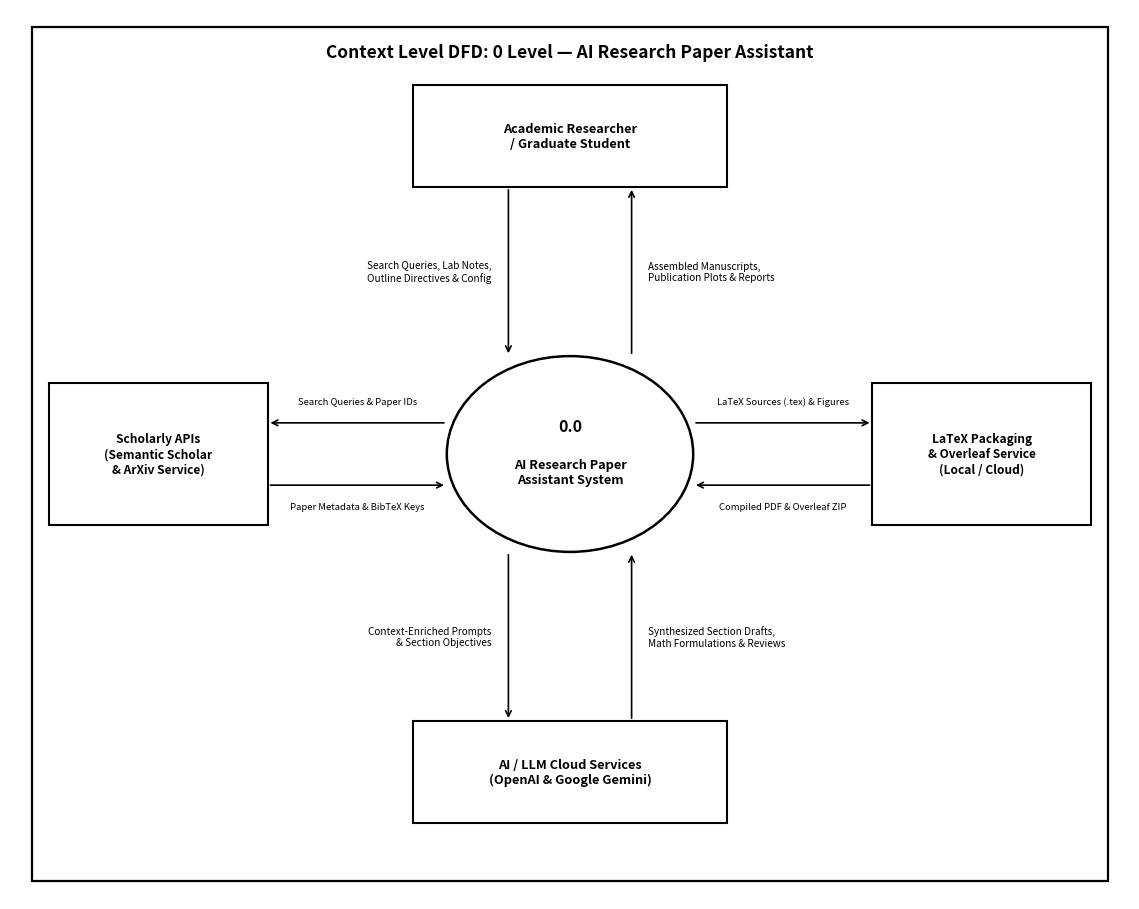
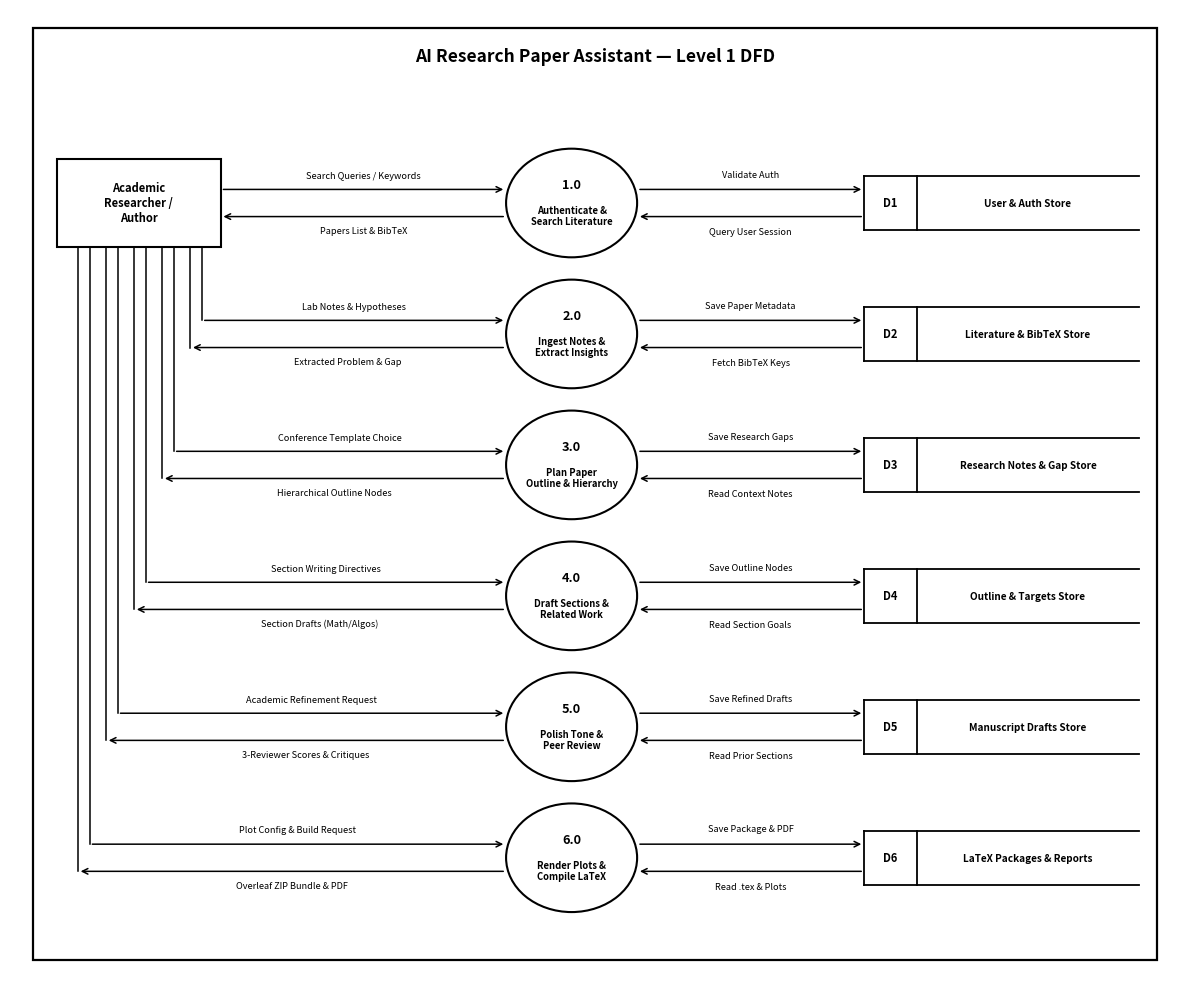
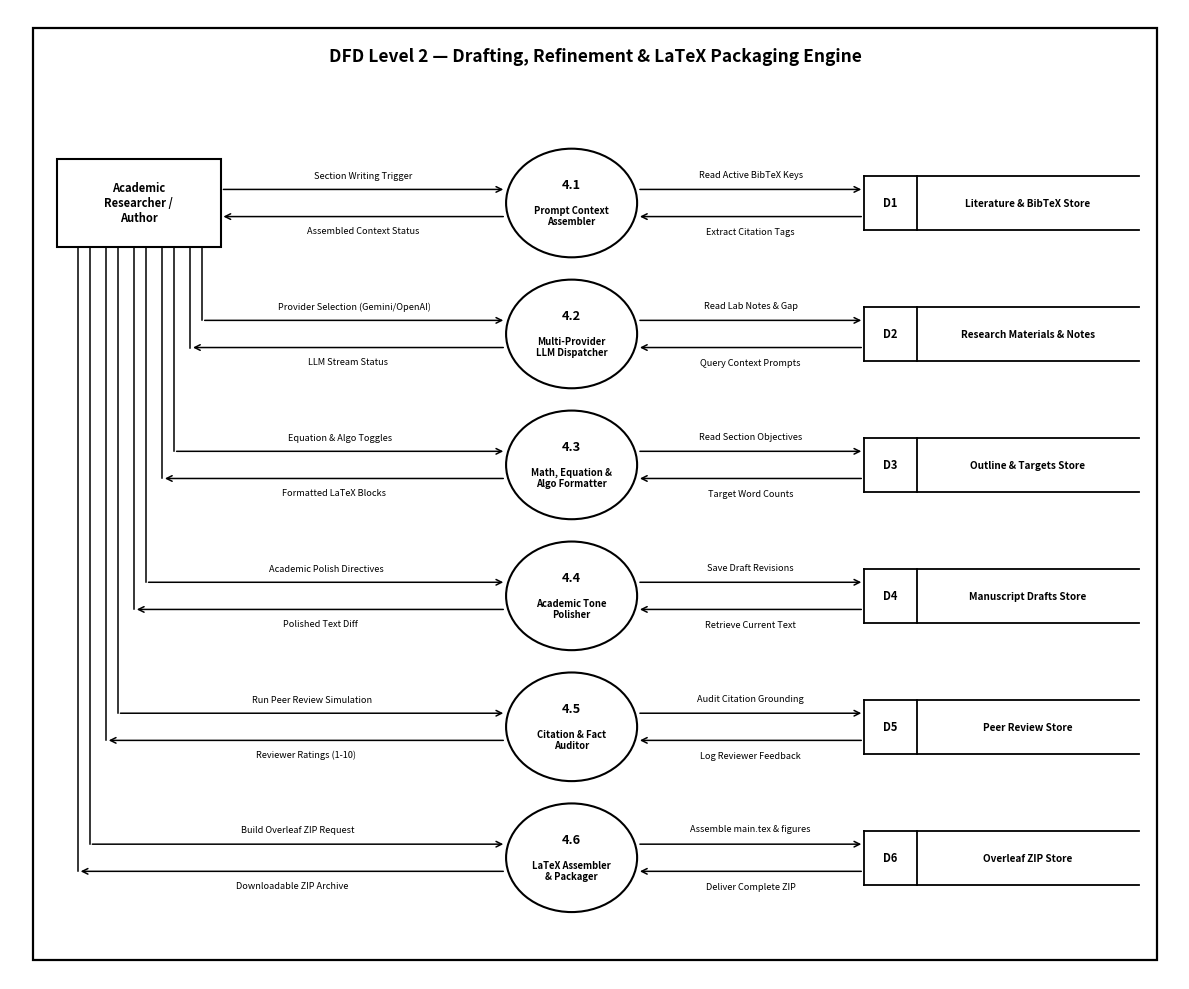
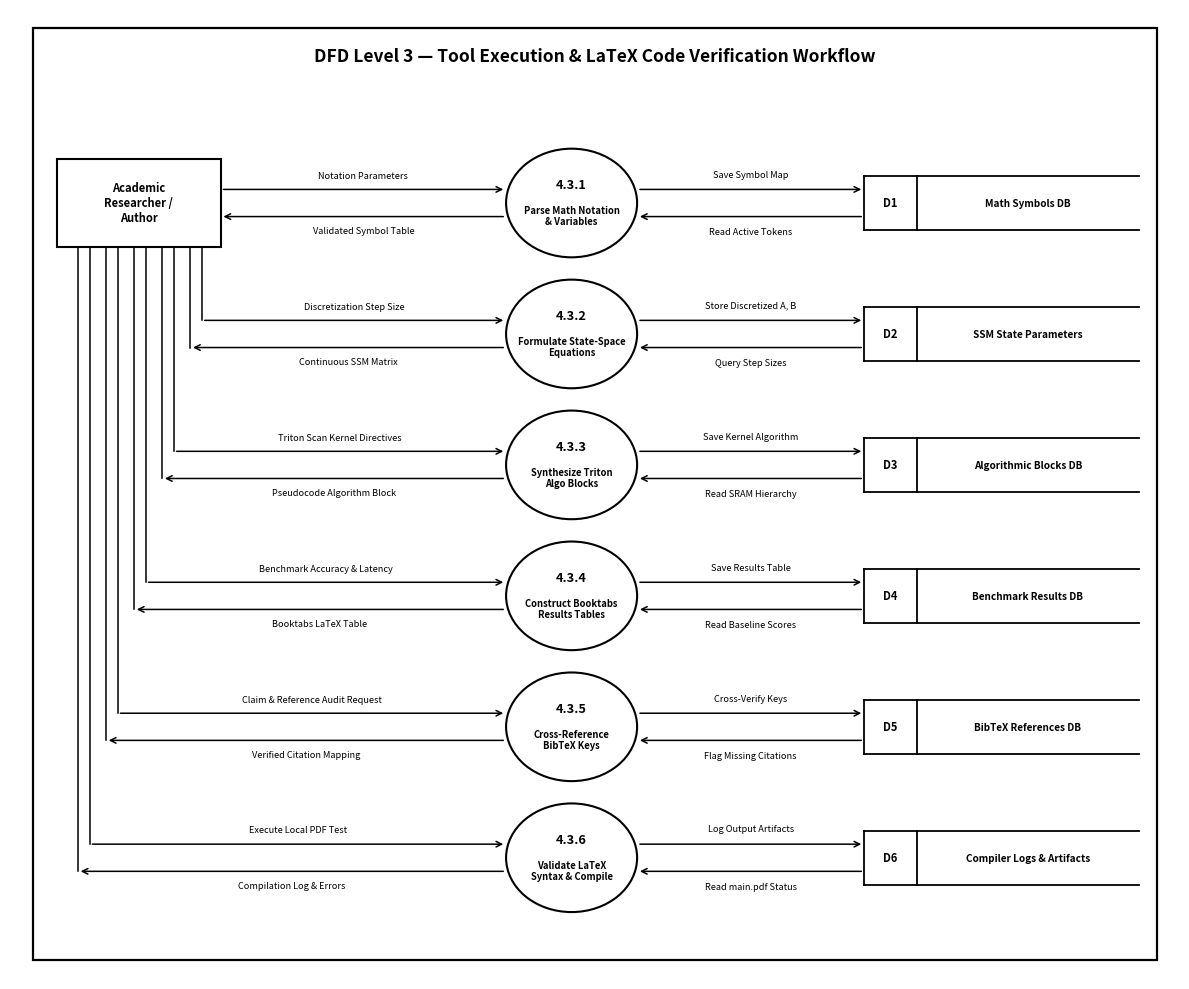

These charts were generated, in order, by the following Python code:
"""
Pristine, publication-grade DFD generator strictly following the reference image:
- DFD Level 0: Clean context diagram with generous spacing and ZERO text overlay.
- DFD Level 1: Small entity box at top-left, clean nested bus lines, 6 circular processes, 6 right data stores.
- DFD Level 2: Small entity box at top-left, nested bus lines, 6 sub-processes, 6 right data stores.
- DFD Level 3: Small entity box at top-left, nested bus lines, 6 atomic sub-processes, 6 right data stores.
"""

from pathlib import Path
import matplotlib
matplotlib.use("Agg")
import matplotlib.pyplot as plt
import matplotlib.patches as patches

OUTPUT_DIR = Path("outputs/report_assets")
OUTPUT_DIR.mkdir(parents=True, exist_ok=True)


def draw_framed_canvas(figsize, title_text):
    """Draws outer border canvas matching the reference images."""
    fig, ax = plt.subplots(figsize=figsize, dpi=300)
    ax.set_xlim(0, 100)
    ax.set_ylim(100, 0) if False else ax.set_ylim(0, 100)
    ax.axis("off")

    # Outer border box
    outer_box = patches.Rectangle((2.0, 2.0), 96.0, 96.0, ec="#000000", fc="#ffffff", lw=1.6, zorder=1)
    ax.add_patch(outer_box)

    # Title at top of frame
    ax.text(50, 95.2, title_text, fontsize=12.5, fontweight="bold", ha="center", va="center", color="#000000", zorder=10)
    return fig, ax


# ==============================================================================
# DFD LEVEL 0: CONTEXT LEVEL (ZERO OVERLAY, SUPER CLEAN)
# ==============================================================================
def create_dfd_level_0():
    fig, ax = draw_framed_canvas((11.5, 9.2), "Context Level DFD: 0 Level — AI Research Paper Assistant")

    # Center Process (Circle)
    cx, cy, r = 50.0, 50.0, 11.0
    circle = patches.Circle((cx, cy), r, ec="#000000", fc="#ffffff", lw=1.8, zorder=2)
    ax.add_patch(circle)
    ax.text(cx, cy + 3.2, "0.0", fontsize=11.5, fontweight="bold", ha="center", va="center", zorder=10)
    ax.text(cx, cy - 2.0, "AI Research Paper\nAssistant System", fontsize=9.2, fontweight="bold", ha="center", va="center", zorder=10)

    # 4 External Entities (Rectangles)
    # Top: Academic Researcher / Graduate Student
    top_x, top_y, top_w, top_h = 36.0, 80.0, 28.0, 11.5
    ax.add_patch(patches.Rectangle((top_x, top_y), top_w, top_h, ec="#000000", fc="#ffffff", lw=1.5, zorder=2))
    ax.text(top_x + top_w/2, top_y + top_h/2, "Academic Researcher\n/ Graduate Student", fontsize=9.2, fontweight="bold", ha="center", va="center", zorder=10)

    # Bottom: AI / LLM Cloud Services
    bot_x, bot_y, bot_w, bot_h = 36.0, 8.5, 28.0, 11.5
    ax.add_patch(patches.Rectangle((bot_x, bot_y), bot_w, bot_h, ec="#000000", fc="#ffffff", lw=1.5, zorder=2))
    ax.text(bot_x + bot_w/2, bot_y + bot_h/2, "AI / LLM Cloud Services\n(OpenAI & Google Gemini)", fontsize=9.2, fontweight="bold", ha="center", va="center", zorder=10)

    # Left: Scholarly APIs
    l_x, l_y, l_w, l_h = 3.5, 42.0, 19.5, 16.0
    ax.add_patch(patches.Rectangle((l_x, l_y), l_w, l_h, ec="#000000", fc="#ffffff", lw=1.5, zorder=2))
    ax.text(l_x + l_w/2, l_y + l_h/2, "Scholarly APIs\n(Semantic Scholar\n& ArXiv Service)", fontsize=8.6, fontweight="bold", ha="center", va="center", zorder=10)

    # Right: LaTeX Compiler & Packaging Service
    r_x, r_y, r_w, r_h = 77.0, 42.0, 19.5, 16.0
    ax.add_patch(patches.Rectangle((r_x, r_y), r_w, r_h, ec="#000000", fc="#ffffff", lw=1.5, zorder=2))
    ax.text(r_x + r_w/2, r_y + r_h/2, "LaTeX Packaging\n& Overleaf Service\n(Local / Cloud)", fontsize=8.6, fontweight="bold", ha="center", va="center", zorder=10)

    # ARROWS WITH AMPLE CLEARANCE AND NO COLLISION
    arrow_props = dict(arrowstyle="->", lw=1.2, color="#000000")

    # 1. Top to Center (User Input to System: x=44.5)
    ax.annotate("", xy=(44.5, cy + r), xytext=(44.5, top_y), arrowprops=arrow_props)
    ax.text(43.0, 70.5, "Search Queries, Lab Notes,\nOutline Directives & Config", fontsize=7.2, ha="right", va="center", zorder=10)

    # 2. Center to Top (System Output to User: x=55.5)
    ax.annotate("", xy=(55.5, top_y), xytext=(55.5, cy + r), arrowprops=arrow_props)
    ax.text(57.0, 70.5, "Assembled Manuscripts,\nPublication Plots & Reports", fontsize=7.2, ha="left", va="center", zorder=10)

    # 3. Center to Bottom (System to LLM: x=44.5)
    ax.annotate("", xy=(44.5, bot_y + bot_h), xytext=(44.5, cy - r), arrowprops=arrow_props)
    ax.text(43.0, 29.5, "Context-Enriched Prompts\n& Section Objectives", fontsize=7.2, ha="right", va="center", zorder=10)

    # 4. Bottom to Center (LLM to System: x=55.5)
    ax.annotate("", xy=(55.5, cy - r), xytext=(55.5, bot_y + bot_h), arrowprops=arrow_props)
    ax.text(57.0, 29.5, "Synthesized Section Drafts,\nMath Formulations & Reviews", fontsize=7.2, ha="left", va="center", zorder=10)

    # 5. Center to Left (System to Scholarly APIs: y=53.5)
    ax.annotate("", xy=(l_x + l_w, 53.5), xytext=(cx - r, 53.5), arrowprops=arrow_props)
    ax.text((l_x + l_w + cx - r)/2, 55.4, "Search Queries & Paper IDs", fontsize=6.8, ha="center", va="bottom", zorder=10)

    # 6. Left to Center (Scholarly APIs to System: y=46.5)
    ax.annotate("", xy=(cx - r, 46.5), xytext=(l_x + l_w, 46.5), arrowprops=arrow_props)
    ax.text((l_x + l_w + cx - r)/2, 44.6, "Paper Metadata & BibTeX Keys", fontsize=6.8, ha="center", va="top", zorder=10)

    # 7. Center to Right (System to LaTeX Service: y=53.5)
    ax.annotate("", xy=(r_x, 53.5), xytext=(cx + r, 53.5), arrowprops=arrow_props)
    ax.text((cx + r + r_x)/2, 55.4, "LaTeX Sources (.tex) & Figures", fontsize=6.8, ha="center", va="bottom", zorder=10)

    # 8. Right to Center (LaTeX Service to System: y=46.5)
    ax.annotate("", xy=(cx + r, 46.5), xytext=(r_x, 46.5), arrowprops=arrow_props)
    ax.text((cx + r + r_x)/2, 44.6, "Compiled PDF & Overleaf ZIP", fontsize=6.8, ha="center", va="top", zorder=10)

    plt.tight_layout()
    fig.savefig(OUTPUT_DIR / "dfd_level_0.png", bbox_inches="tight")
    plt.close(fig)
    print("DFD Level 0 created cleanly with zero text overlap!")


# ==============================================================================
# HELPER FOR LEVEL 1, 2, 3: REFERENCE BUS ARCHITECTURE
# ==============================================================================
def draw_bus_dfd(figsize, title_text, entity_label, procs, stores, flows_left, flows_right, filename):
    """
    Renders a DFD strictly following the reference image layout:
    - Small entity box at top-left, vertically aligned with Process 1.0
    - Non-intersecting nested vertical bus lines dropping down
    - 6 circular processes in the center
    - 6 data stores on the right
    - Clean horizontal arrows with perfectly legible labels
    """
    fig, ax = draw_framed_canvas(figsize, title_text)

    # Number of processes
    n = len(procs)
    # y positions for 6 processes, evenly spaced
    y_positions = [80.0, 66.5, 53.0, 39.5, 26.0, 12.5]

    # Small Entity Box at Top Left (Vertically aligned with Process 1.0)
    ent_x = 4.0
    ent_w = 14.0
    ent_y = 75.5
    ent_h = 9.0
    ax.add_patch(patches.Rectangle((ent_x, ent_y), ent_w, ent_h, ec="#000000", fc="#ffffff", lw=1.5, zorder=3))
    ax.text(ent_x + ent_w/2, ent_y + ent_h/2, entity_label, fontsize=8.0, fontweight="bold", ha="center", va="center", color="#000000", zorder=10)

    # Central Circular Processes
    proc_cx = 48.0
    proc_r = 5.6
    for i, (p_num, p_name) in enumerate(procs):
        cy = y_positions[i]
        c = patches.Circle((proc_cx, cy), proc_r, ec="#000000", fc="#ffffff", lw=1.5, zorder=3)
        ax.add_patch(c)
        ax.text(proc_cx, cy + 1.9, p_num, fontsize=9.2, fontweight="bold", ha="center", va="center", zorder=10)
        ax.text(proc_cx, cy - 1.3, p_name, fontsize=6.8, fontweight="bold", ha="center", va="center", zorder=10)

    # Right Data Stores (D1 to D6)
    ds_x = 73.0
    ds_w = 23.5
    ds_h = 5.6
    for i, (d_id, d_name) in enumerate(stores):
        cy = y_positions[i]
        # Data store open box (top and bottom horizontal lines, vertical divider, left vertical line)
        ax.plot([ds_x, ds_x + ds_w], [cy - ds_h/2, cy - ds_h/2], color="#000000", lw=1.3, zorder=3)
        ax.plot([ds_x, ds_x + ds_w], [cy + ds_h/2, cy + ds_h/2], color="#000000", lw=1.3, zorder=3)
        ax.plot([ds_x, ds_x], [cy - ds_h/2, cy + ds_h/2], color="#000000", lw=1.3, zorder=3)
        ax.plot([ds_x + 4.5, ds_x + 4.5], [cy - ds_h/2, cy + ds_h/2], color="#000000", lw=1.3, zorder=3)
        # Text
        ax.text(ds_x + 2.25, cy, d_id, fontsize=8.0, fontweight="bold", ha="center", va="center", zorder=10)
        ax.text(ds_x + 4.5 + (ds_w - 4.5)/2, cy, d_name, fontsize=7.2, fontweight="bold", ha="center", va="center", zorder=10)

    # RIGHT FLOWS: Process <-> Data Store
    arrow_props_r = dict(arrowstyle="->", lw=1.1, color="#000000")
    for i, (f_save, f_read) in enumerate(flows_right):
        cy = y_positions[i]
        # Process -> Data Store (Top arrow)
        y_top = cy + 1.4
        ax.annotate("", xy=(ds_x, y_top), xytext=(proc_cx + proc_r, y_top), arrowprops=arrow_props_r)
        ax.text((proc_cx + proc_r + ds_x)/2, y_top + 1.1, f_save, fontsize=6.6, ha="center", va="bottom", zorder=10)

        # Data Store -> Process (Bottom arrow)
        y_bot = cy - 1.4
        ax.annotate("", xy=(proc_cx + proc_r, y_bot), xytext=(ds_x, y_bot), arrowprops=arrow_props_r)
        ax.text((proc_cx + proc_r + ds_x)/2, y_bot - 1.1, f_read, fontsize=6.6, ha="center", va="top", zorder=10)

    # LEFT FLOWS WITH REFERENCE NESTED BUS ARCHITECTURE
    # Process 1.0 (Direct horizontal arrows straight to/from entity box right edge)
    y1 = y_positions[0]
    ax.annotate("", xy=(proc_cx - proc_r, y1 + 1.4), xytext=(ent_x + ent_w, y1 + 1.4), arrowprops=arrow_props_r)
    ax.text((ent_x + ent_w + proc_cx - proc_r)/2, y1 + 2.4, flows_left[0][0], fontsize=6.6, ha="center", va="bottom", zorder=10)

    ax.annotate("", xy=(ent_x + ent_w, y1 - 1.4), xytext=(proc_cx - proc_r, y1 - 1.4), arrowprops=arrow_props_r)
    ax.text((ent_x + ent_w + proc_cx - proc_r)/2, y1 - 2.4, flows_left[0][1], fontsize=6.6, ha="center", va="top", zorder=10)

    # Processes 2.0 to 6.0: Nested vertical bus lines
    # To guarantee ZERO intersections:
    # Process 2.0 (highest) gets the rightmost pair of bus lines.
    # Process 6.0 (lowest) gets the leftmost pair of bus lines.
    # Each pair has:
    # - Line 2 (right): input at cy + 1.4 (turns right at y_top)
    # - Line 1 (left): output at cy - 1.4 (turns left at y_bot, turns up to entity)
    # Because Line 2 stops above at cy + 1.4, Line 1 at cy - 1.4 never crosses Line 2!
    # And because higher processes use rightward lines and stop earlier, lower processes never cross higher processes!
    x_start = 5.8
    delta_proc = 2.4
    delta_line = 1.0

    for i in range(1, n):
        cy = y_positions[i]
        f_in, f_out = flows_left[i]

        k = (n - 1) - i  # for i=1 (2.0): k=4 (rightmost); for i=5 (6.0): k=0 (leftmost)
        bx_bot = x_start + k * delta_proc          # Line 1 (left of pair, for bottom output)
        bx_top = bx_bot + delta_line               # Line 2 (right of pair, for top input)

        # 1. Input Line (Entity bottom -> down bx_top -> right to Process at cy + 1.4)
        ax.plot([bx_top, bx_top], [ent_y, cy + 1.4], color="#000000", lw=1.1, zorder=2)
        ax.annotate("", xy=(proc_cx - proc_r, cy + 1.4), xytext=(bx_top, cy + 1.4), arrowprops=arrow_props_r)
        ax.text((bx_top + proc_cx - proc_r)/2, cy + 2.4, f_in, fontsize=6.6, ha="center", va="bottom", zorder=10)

        # 2. Output Line (Process at cy - 1.4 -> left to bx_bot -> up to Entity bottom)
        ax.plot([bx_bot, bx_bot], [cy - 1.4, ent_y], color="#000000", lw=1.1, zorder=2)
        ax.annotate("", xy=(bx_bot, cy - 1.4), xytext=(proc_cx - proc_r, cy - 1.4), arrowprops=arrow_props_r)
        ax.text((bx_bot + proc_cx - proc_r)/2, cy - 2.4, f_out, fontsize=6.6, ha="center", va="top", zorder=10)

    plt.tight_layout()
    fig.savefig(OUTPUT_DIR / filename, bbox_inches="tight")
    plt.close(fig)
    print(f"{filename} generated successfully with reference bus layout!")


# ==============================================================================
# DFD LEVEL 1: MAJOR SYSTEM PROCESSES
# ==============================================================================
def create_dfd_level_1():
    procs = [
        ("1.0", "Authenticate &\nSearch Literature"),
        ("2.0", "Ingest Notes &\nExtract Insights"),
        ("3.0", "Plan Paper\nOutline & Hierarchy"),
        ("4.0", "Draft Sections &\nRelated Work"),
        ("5.0", "Polish Tone &\nPeer Review"),
        ("6.0", "Render Plots &\nCompile LaTeX")
    ]
    stores = [
        ("D1", "User & Auth Store"),
        ("D2", "Literature & BibTeX Store"),
        ("D3", "Research Notes & Gap Store"),
        ("D4", "Outline & Targets Store"),
        ("D5", "Manuscript Drafts Store"),
        ("D6", "LaTeX Packages & Reports")
    ]
    flows_left = [
        ("Search Queries / Keywords", "Papers List & BibTeX"),
        ("Lab Notes & Hypotheses", "Extracted Problem & Gap"),
        ("Conference Template Choice", "Hierarchical Outline Nodes"),
        ("Section Writing Directives", "Section Drafts (Math/Algos)"),
        ("Academic Refinement Request", "3-Reviewer Scores & Critiques"),
        ("Plot Config & Build Request", "Overleaf ZIP Bundle & PDF")
    ]
    flows_right = [
        ("Validate Auth", "Query User Session"),
        ("Save Paper Metadata", "Fetch BibTeX Keys"),
        ("Save Research Gaps", "Read Context Notes"),
        ("Save Outline Nodes", "Read Section Goals"),
        ("Save Refined Drafts", "Read Prior Sections"),
        ("Save Package & PDF", "Read .tex & Plots")
    ]
    draw_bus_dfd((12.0, 10.0), "AI Research Paper Assistant — Level 1 DFD",
                 "Academic\nResearcher /\nAuthor",
                 procs, stores, flows_left, flows_right, "dfd_level_1.png")


# ==============================================================================
# DFD LEVEL 2: DRAFTING, REFINEMENT & PACKAGING ENGINE
# ==============================================================================
def create_dfd_level_2():
    procs = [
        ("4.1", "Prompt Context\nAssembler"),
        ("4.2", "Multi-Provider\nLLM Dispatcher"),
        ("4.3", "Math, Equation &\nAlgo Formatter"),
        ("4.4", "Academic Tone\nPolisher"),
        ("4.5", "Citation & Fact\nAuditor"),
        ("4.6", "LaTeX Assembler\n& Packager")
    ]
    stores = [
        ("D1", "Literature & BibTeX Store"),
        ("D2", "Research Materials & Notes"),
        ("D3", "Outline & Targets Store"),
        ("D4", "Manuscript Drafts Store"),
        ("D5", "Peer Review Store"),
        ("D6", "Overleaf ZIP Store")
    ]
    flows_left = [
        ("Section Writing Trigger", "Assembled Context Status"),
        ("Provider Selection (Gemini/OpenAI)", "LLM Stream Status"),
        ("Equation & Algo Toggles", "Formatted LaTeX Blocks"),
        ("Academic Polish Directives", "Polished Text Diff"),
        ("Run Peer Review Simulation", "Reviewer Ratings (1-10)"),
        ("Build Overleaf ZIP Request", "Downloadable ZIP Archive")
    ]
    flows_right = [
        ("Read Active BibTeX Keys", "Extract Citation Tags"),
        ("Read Lab Notes & Gap", "Query Context Prompts"),
        ("Read Section Objectives", "Target Word Counts"),
        ("Save Draft Revisions", "Retrieve Current Text"),
        ("Audit Citation Grounding", "Log Reviewer Feedback"),
        ("Assemble main.tex & figures", "Deliver Complete ZIP")
    ]
    draw_bus_dfd((12.0, 10.0), "DFD Level 2 — Drafting, Refinement & LaTeX Packaging Engine",
                 "Academic\nResearcher /\nAuthor",
                 procs, stores, flows_left, flows_right, "dfd_level_2.png")


# ==============================================================================
# DFD LEVEL 3: DETAILED EXECUTION & VERIFICATION WORKFLOW
# ==============================================================================
def create_dfd_level_3():
    procs = [
        ("4.3.1", "Parse Math Notation\n& Variables"),
        ("4.3.2", "Formulate State-Space\nEquations"),
        ("4.3.3", "Synthesize Triton\nAlgo Blocks"),
        ("4.3.4", "Construct Booktabs\nResults Tables"),
        ("4.3.5", "Cross-Reference\nBibTeX Keys"),
        ("4.3.6", "Validate LaTeX\nSyntax & Compile")
    ]
    stores = [
        ("D1", "Math Symbols DB"),
        ("D2", "SSM State Parameters"),
        ("D3", "Algorithmic Blocks DB"),
        ("D4", "Benchmark Results DB"),
        ("D5", "BibTeX References DB"),
        ("D6", "Compiler Logs & Artifacts")
    ]
    flows_left = [
        ("Notation Parameters", "Validated Symbol Table"),
        ("Discretization Step Size", "Continuous SSM Matrix"),
        ("Triton Scan Kernel Directives", "Pseudocode Algorithm Block"),
        ("Benchmark Accuracy & Latency", "Booktabs LaTeX Table"),
        ("Claim & Reference Audit Request", "Verified Citation Mapping"),
        ("Execute Local PDF Test", "Compilation Log & Errors")
    ]
    flows_right = [
        ("Save Symbol Map", "Read Active Tokens"),
        ("Store Discretized A, B", "Query Step Sizes"),
        ("Save Kernel Algorithm", "Read SRAM Hierarchy"),
        ("Save Results Table", "Read Baseline Scores"),
        ("Cross-Verify Keys", "Flag Missing Citations"),
        ("Log Output Artifacts", "Read main.pdf Status")
    ]
    draw_bus_dfd((12.0, 10.0), "DFD Level 3 — Tool Execution & LaTeX Code Verification Workflow",
                 "Academic\nResearcher /\nAuthor",
                 procs, stores, flows_left, flows_right, "dfd_level_3.png")


if __name__ == "__main__":
    create_dfd_level_0()
    create_dfd_level_1()
    create_dfd_level_2()
    create_dfd_level_3()
    print("All DFD Levels (0, 1, 2, and 3) successfully created!")
